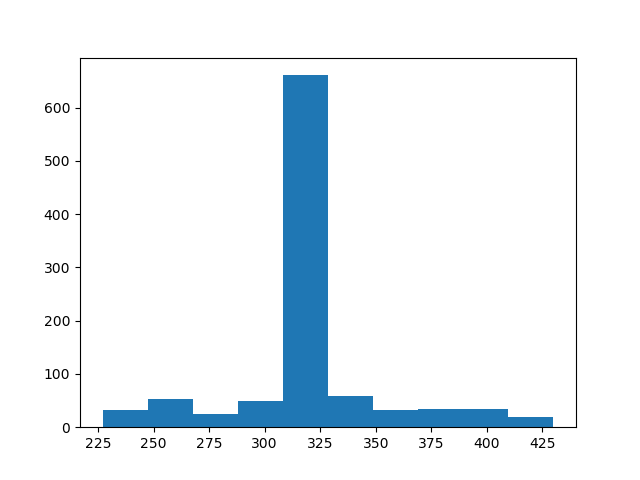

The data file committed next to this chart (first rows):
count, value
0, 334
1, 349
2, 355
3, 372
4, 387
5, 392
6, 380
7, 400
8, 358
9, 340
10, 308
11, 288
12, 270
13, 252
14, 250
15, 260
16, 259
17, 265
18, 265
19, 291
20, 305
21, 312
22, 311
23, 320
24, 320
25, 317
26, 316
27, 319
28, 320
29, 316
30, 320
31, 310
32, 319
33, 319
34, 316
35, 318
36, 316
37, 310
38, 319
39, 319
40, 314
41, 346
42, 314
43, 309
44, 320
45, 321
46, 316
47, 314
48, 319
49, 319
50, 347
51, 320
52, 321
53, 312
54, 318
55, 319
56, 319
57, 318
58, 318
59, 319
... 940 more rows
